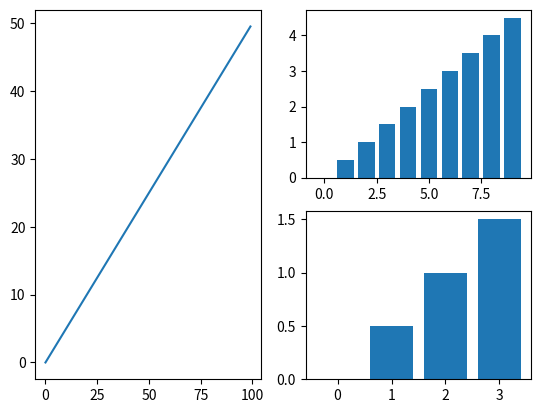

This figure's Python source:
import matplotlib.pyplot as plt

fig = plt.figure()
ax1 = fig.add_subplot(121)
ax2 = fig.add_subplot(222)
ax3 = fig.add_subplot(224)

x1=range(0,100)
y1=[i/2 for i in x1]

x2=range(0,10)
y2=[i/2 for i in x2]

x3=range(0,4)
y3=[i/2 for i in x3]

ax1.plot(x1,y1)
ax2.bar(x2,y2)
ax3.bar(x3,y3)

plt.show()
